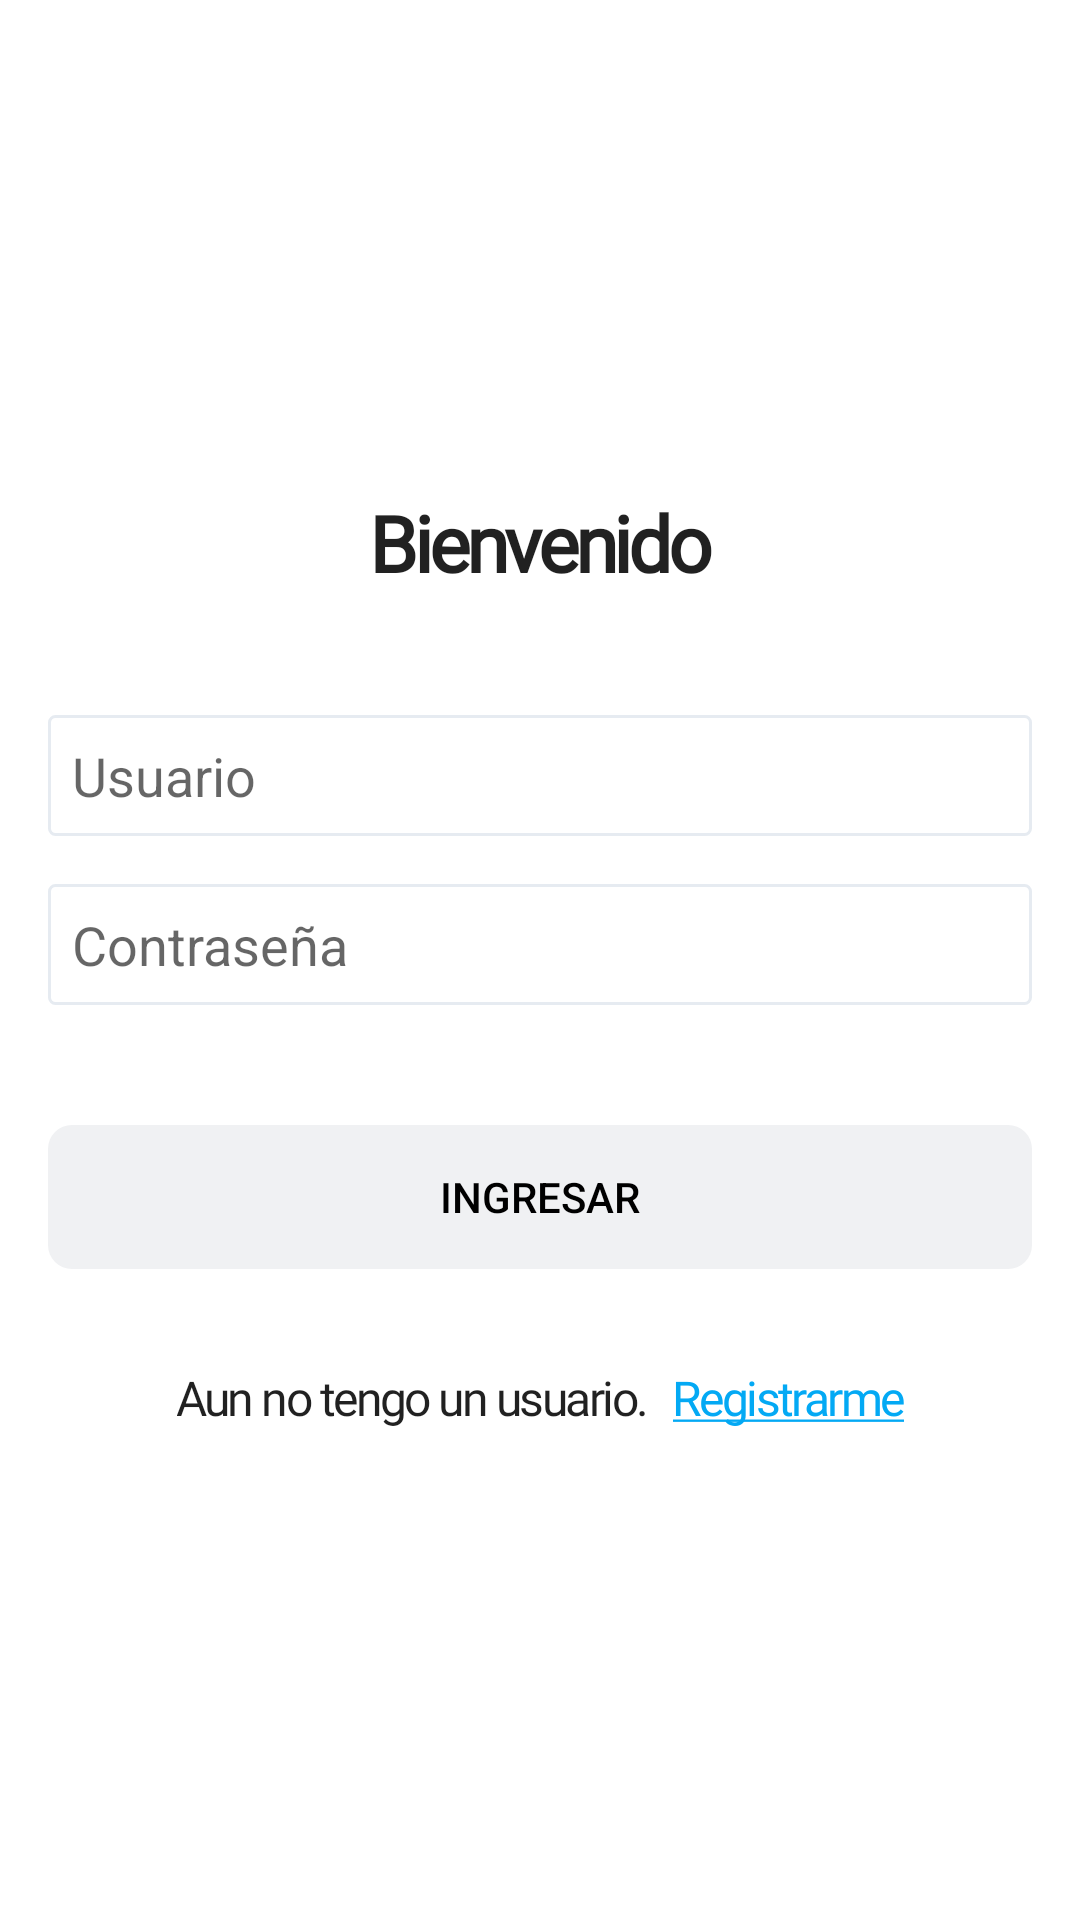

Here is an Android app screen rendered from its layout file. Give the layout XML and the strings, colors and styles it references.
<!-- AndroidManifest.xml: application theme Theme.Todolist -->
<!-- res/layout/activity_login.xml -->
<?xml version="1.0" encoding="utf-8"?>
<androidx.coordinatorlayout.widget.CoordinatorLayout
    xmlns:android="http://schemas.android.com/apk/res/android"
    xmlns:app="http://schemas.android.com/apk/res-auto"
    xmlns:tools="http://schemas.android.com/tools"
    android:id="@+id/constraint_layout"
    android:layout_width="match_parent"
    android:layout_height="match_parent">

    <androidx.constraintlayout.widget.ConstraintLayout xmlns:android="http://schemas.android.com/apk/res/android"
        xmlns:app="http://schemas.android.com/apk/res-auto"
        xmlns:tools="http://schemas.android.com/tools"
        android:layout_width="match_parent"
        android:layout_height="match_parent"
        android:layout_marginStart="@dimen/rds_spacing_4"
        android:layout_marginEnd="@dimen/rds_spacing_4"
        tools:context=".ui.login.LoginActivity">

        <androidx.constraintlayout.widget.ConstraintLayout
            android:layout_width="match_parent"
            android:layout_height="wrap_content"
            app:layout_constraintBottom_toBottomOf="parent"
            app:layout_constraintTop_toTopOf="parent">

            <androidx.appcompat.widget.AppCompatTextView
                android:id="@+id/title"
                android:layout_width="match_parent"
                android:layout_height="wrap_content"
                android:text="@string/welcome"
                android:textAlignment="center"
                android:textAppearance="@style/DsBaseText.Title5"
                app:layout_constraintEnd_toEndOf="parent"
                app:layout_constraintStart_toStartOf="parent"
                app:layout_constraintTop_toTopOf="parent" />

            <EditText
                android:id="@+id/user_edittext"
                android:layout_width="match_parent"
                android:layout_height="wrap_content"
                android:layout_marginTop="@dimen/rds_spacing_10"
                android:background="@drawable/ds_bg_edittext"
                android:hint="@string/user"
                android:inputType="text"
                android:padding="@dimen/rds_spacing_2"
                app:layout_constraintTop_toBottomOf="@+id/title" />

            <EditText
                android:id="@+id/password_edittext"
                android:layout_width="match_parent"
                android:layout_height="wrap_content"
                android:layout_marginTop="@dimen/rds_spacing_4"
                android:background="@drawable/ds_bg_edittext"
                android:hint="@string/password"
                android:inputType="textPassword"
                android:padding="@dimen/rds_spacing_2"
                app:layout_constraintTop_toBottomOf="@+id/user_edittext" />

            <androidx.appcompat.widget.AppCompatTextView
                android:id="@+id/error_message"
                android:layout_width="match_parent"
                android:layout_height="wrap_content"
                android:text="@string/error_user_password_not_valid"
                android:layout_marginTop="@dimen/rds_spacing_5"
                android:textAlignment="center"
                android:textAppearance="@style/DsBaseText.Label1.Negative"
                android:visibility="gone"
                app:layout_constraintTop_toBottomOf="@+id/password_edittext"
                tools:visibility="visible" />

            <Button
                android:id="@+id/btn_continue"
                android:layout_width="match_parent"
                android:layout_height="wrap_content"
                android:layout_marginTop="@dimen/rds_spacing_10"
                android:padding="@dimen/rds_spacing_2"
                android:text="@string/enter"
                android:textColor="@color/ds_primary_B"
                android:background="@drawable/ds_bg_task"
                style="?android:attr/borderlessButtonStyle"
                app:backgroundTint="@color/ds_content_E"
                app:layout_constraintTop_toBottomOf="@+id/error_message" />

            <ProgressBar
                android:id="@+id/progressBar"
                android:layout_width="wrap_content"
                android:layout_height="wrap_content"
                android:visibility="gone"
                android:minWidth="@dimen/rds_spacing_12"
                android:minHeight="@dimen/rds_spacing_12"
                android:layout_marginTop="@dimen/rds_spacing_4"
                app:layout_constraintEnd_toEndOf="parent"
                app:layout_constraintStart_toStartOf="parent"
                app:layout_constraintTop_toBottomOf="@+id/btn_continue" />

            <androidx.constraintlayout.widget.ConstraintLayout
                android:id="@+id/content_signup"
                android:layout_width="wrap_content"
                android:layout_height="wrap_content"
                android:layout_marginTop="@dimen/rds_spacing_8"
                app:layout_constraintEnd_toEndOf="parent"
                app:layout_constraintStart_toStartOf="parent"
                app:layout_constraintTop_toBottomOf="@+id/progressBar">

                <androidx.appcompat.widget.AppCompatTextView
                    android:id="@+id/signup_description"
                    android:layout_width="wrap_content"
                    android:layout_height="wrap_content"
                    android:text="@string/title_unregister"
                    android:textAlignment="center"
                    android:textAppearance="@style/DsBaseText.Label1"
                    app:layout_constraintEnd_toStartOf="@+id/signup_link"
                    app:layout_constraintStart_toStartOf="parent"
                    app:layout_constraintTop_toTopOf="parent" />

                <androidx.appcompat.widget.AppCompatTextView
                    android:id="@+id/signup_link"
                    android:layout_width="wrap_content"
                    android:layout_height="wrap_content"
                    android:layout_marginStart="@dimen/rds_spacing_2"
                    android:text="@string/signup"
                    android:textAlignment="center"
                    android:textAppearance="@style/DsBaseText.Label1.Positive"
                    app:layout_constraintStart_toEndOf="@+id/signup_description"
                    app:layout_constraintTop_toTopOf="parent" />

            </androidx.constraintlayout.widget.ConstraintLayout>

        </androidx.constraintlayout.widget.ConstraintLayout>

    </androidx.constraintlayout.widget.ConstraintLayout>
</androidx.coordinatorlayout.widget.CoordinatorLayout>
<!-- resources referenced by this layout -->
<resources>
  <color name="ds_content_E">#F0F1F3</color>
  <color name="ds_primary_B">#000000</color>
  <dimen name="rds_spacing_10">40dp</dimen>
  <dimen name="rds_spacing_12">48dp</dimen>
  <dimen name="rds_spacing_2">8dp</dimen>
  <dimen name="rds_spacing_4">16dp</dimen>
  <dimen name="rds_spacing_5">20dp</dimen>
  <dimen name="rds_spacing_8">32dp</dimen>
  <!-- drawable ds_bg_edittext (drawable) -->
  <selector xmlns:android="http://schemas.android.com/apk/res/android">
      <item>
          <shape android:shape="rectangle">
              <solid android:color="#ffffff"/>
              <corners android:radius="@dimen/rds_spacing_micro" />
              <stroke android:width="@dimen/rds_spacing_xmicro"
                  android:color="@color/ds_content_D" />
          </shape>
      </item>
  </selector>
  <!-- drawable ds_bg_task (drawable) -->
  <?xml version="1.0" encoding="utf-8"?>
  <selector xmlns:android="http://schemas.android.com/apk/res/android">
      <item>
          <shape android:shape="rectangle">
              <solid android:color="@color/ds_content_E"/>
              <corners android:radius="@dimen/rds_spacing_2" />
          </shape>
      </item>
  </selector>
  <string name="enter">Ingresar</string>
  <string name="error_user_password_not_valid">Usuario o contraseña no validos</string>
  <string name="password">Contraseña</string>
  <string name="signup"><u>Registrarme</u></string>
  <string name="title_unregister">Aun no tengo un usuario.</string>
  <string name="user">Usuario</string>
  <string name="welcome">Bienvenido</string>
  <style name="DsBaseText.Label1">
          <item name="android:textSize">@dimen/rds_label1_size</item>
          <item name="android:textStyle">normal</item>
          <item name="android:letterSpacing">-0.053</item>
      </style>
  <style name="DsBaseText.Label1.Negative">
          <item name="android:textColor">@color/ds_error</item>
      </style>
  <style name="DsBaseText.Label1.Positive">
          <item name="android:textColor">@color/ds_positive</item>
      </style>
  <style name="DsBaseText.Title5">
          <item name="android:textSize">@dimen/rds_title_size</item>
          <item name="android:textStyle">bold</item>
          <item name="android:letterSpacing">-0.053</item>
      </style>
  <style name="Theme.Todolist" parent="Theme.MaterialComponents.Light.NoActionBar">
          
          <item name="colorPrimary">@color/ds_content_C</item>
          <item name="colorPrimaryVariant">@color/purple_700</item>
          <item name="colorOnPrimary">@color/white</item>
          
          <item name="colorSecondary">@color/ds_content_C</item>
          <item name="colorSecondaryVariant">@color/teal_700</item>
          <item name="colorOnSecondary">@color/black</item>
          
          <item name="android:statusBarColor" tools:targetApi="l">?attr/colorPrimaryVariant</item>
          
      </style>
  <dimen name="rds_spacing_micro">2dp</dimen>
  <dimen name="rds_spacing_xmicro">1dp</dimen>
  <color name="ds_content_D">#E6EBF1</color>
  <dimen name="rds_label1_size">16sp</dimen>
  <color name="ds_error">#ff0000</color>
  <color name="ds_positive">#03A9F4</color>
  <dimen name="rds_title_size">26sp</dimen>
  <color name="ds_content_C">#D5D5D5</color>
  <color name="purple_700">#FF3700B3</color>
  <color name="white">#FFFFFFFF</color>
  <color name="teal_700">#FF018786</color>
  <color name="black">#FF000000</color>
</resources>
